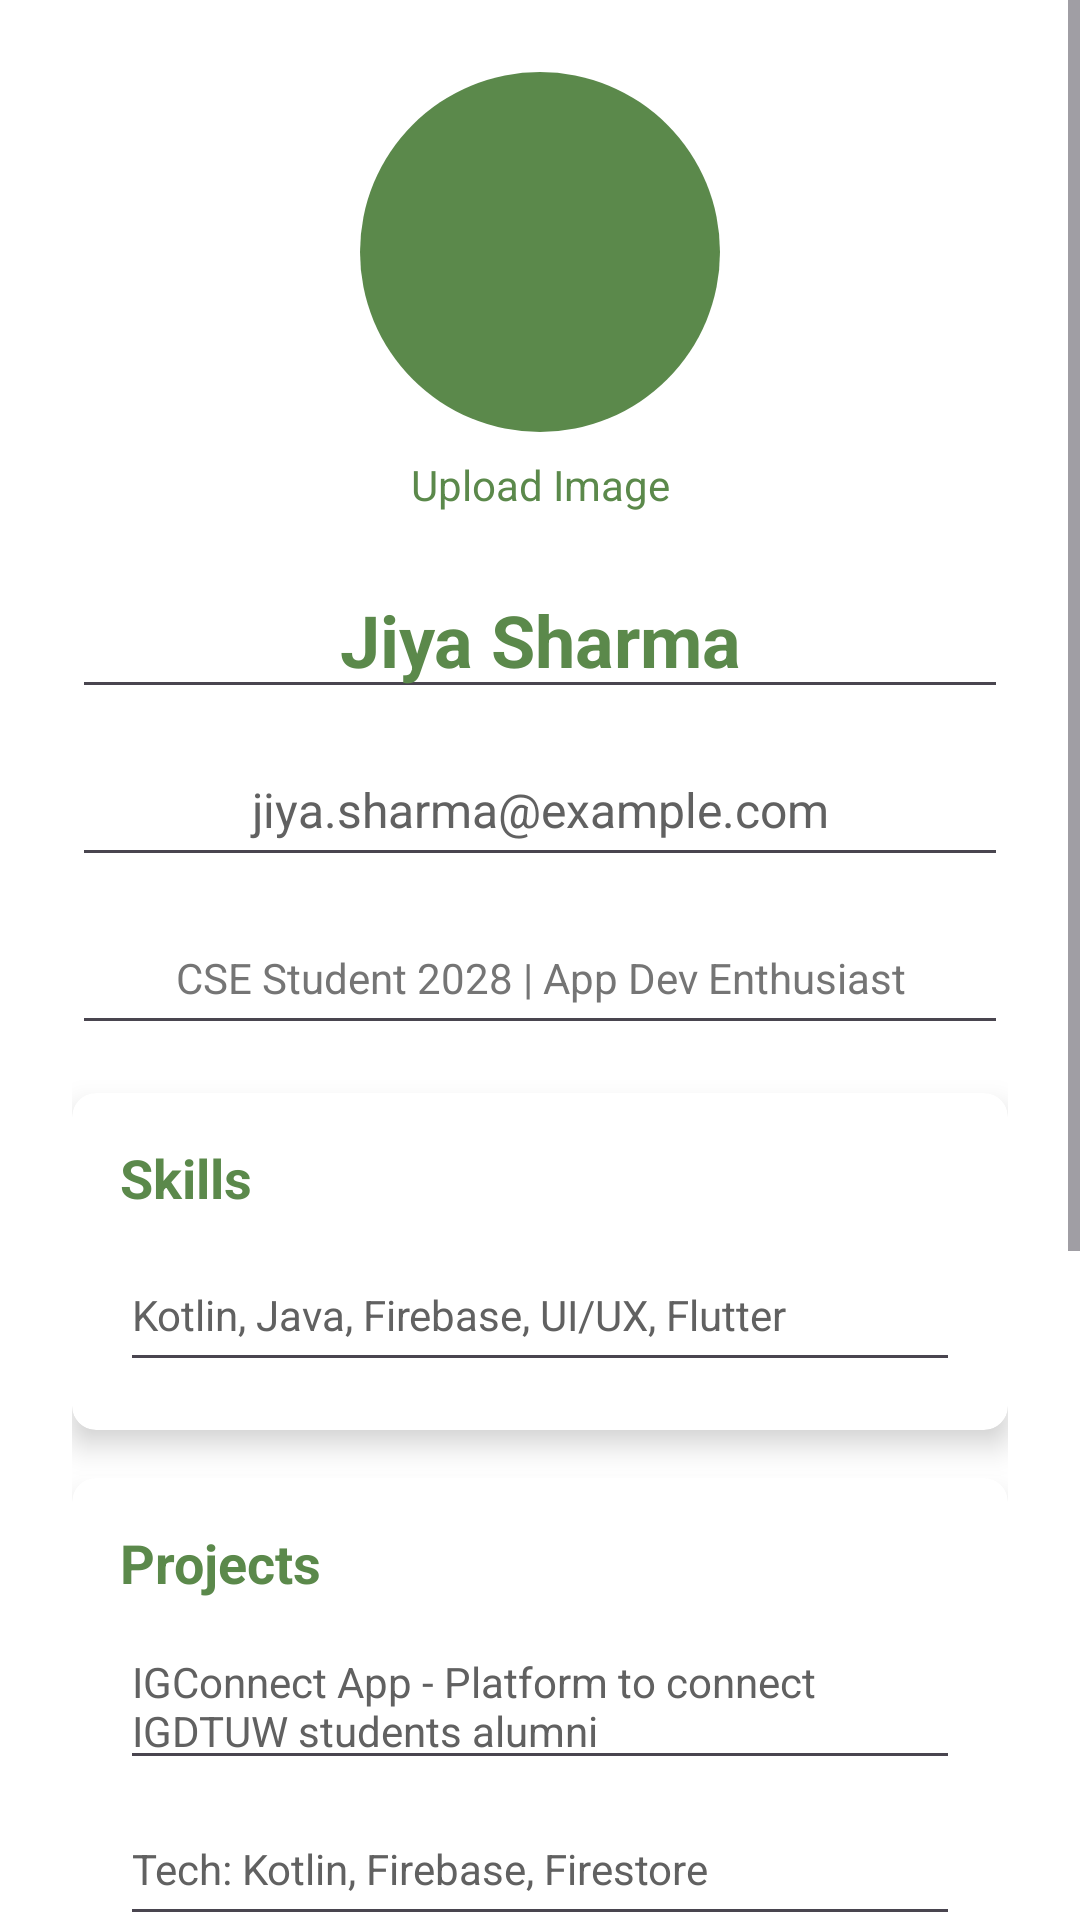

Layout XML and referenced resources for this Android screen:
<!-- AndroidManifest.xml: application theme Theme.IG_Connect -->
<!-- res/layout/fragment_edit_profile.xml -->
<ScrollView xmlns:android="http://schemas.android.com/apk/res/android"
    xmlns:app="http://schemas.android.com/apk/res-auto"
    android:layout_width="match_parent"
    android:layout_height="match_parent"
    android:background="@color/background_light">

    <androidx.constraintlayout.widget.ConstraintLayout
        android:layout_width="match_parent"
        android:layout_height="wrap_content"
        android:padding="24dp">

        
        <ImageView
            android:id="@+id/profileImageView"
            android:layout_width="120dp"
            android:layout_height="120dp"
            android:src="@drawable/ic_profile"
            android:scaleType="centerCrop"
            android:background="@drawable/profile_circle"
            app:layout_constraintTop_toTopOf="parent"
            app:layout_constraintStart_toStartOf="parent"
            app:layout_constraintEnd_toEndOf="parent"
            app:shapeAppearanceOverlay="@style/CircularImage"/>

        
        <TextView
            android:id="@+id/uploadImageText"
            android:layout_width="wrap_content"
            android:layout_height="wrap_content"
            android:text="Upload Image"
            android:textColor="@color/custom_green"
            android:textSize="14sp"
            android:layout_marginTop="8dp"
            android:clickable="true"
            android:focusable="true"
            android:background="?attr/selectableItemBackground"
            app:layout_constraintTop_toBottomOf="@id/profileImageView"
            app:layout_constraintStart_toStartOf="parent"
            app:layout_constraintEnd_toEndOf="parent" />

        
        <EditText
            android:id="@+id/editProfileName"
            android:layout_width="0dp"
            android:layout_height="wrap_content"
            android:text="Jiya Sharma"
            android:textSize="24sp"
            android:textStyle="bold"
            android:textColor="@color/custom_green"
            android:gravity="center"
            android:layout_marginTop="16dp"
            android:hint="Enter your name"
            app:layout_constraintTop_toBottomOf="@id/uploadImageText"
            app:layout_constraintStart_toStartOf="parent"
            app:layout_constraintEnd_toEndOf="parent" />

        
        <EditText
            android:id="@+id/editProfileEmail"
            android:layout_width="0dp"
            android:layout_height="wrap_content"
            android:minHeight="48dp"
            android:text="jiya.sharma@example.com"
            android:textSize="16sp"
            android:textColor="@color/gray_700"
            android:gravity="center"
            android:layout_marginTop="8dp"
            android:hint="Enter your email"
            app:layout_constraintTop_toBottomOf="@id/editProfileName"
            app:layout_constraintStart_toStartOf="parent"
            app:layout_constraintEnd_toEndOf="parent" />

        
        <EditText
            android:id="@+id/editProfileBio"
            android:layout_width="0dp"
            android:layout_height="wrap_content"
            android:minHeight="48dp"
            android:text="CSE Student 2028 | App Dev Enthusiast"
            android:textSize="14sp"
            android:textColor="@color/gray_600"
            android:gravity="center"
            android:layout_marginTop="8dp"
            android:hint="Enter your bio"
            app:layout_constraintTop_toBottomOf="@id/editProfileEmail"
            app:layout_constraintStart_toStartOf="parent"
            app:layout_constraintEnd_toEndOf="parent" />

        
        <androidx.cardview.widget.CardView
            android:id="@+id/skillsCard"
            android:layout_width="0dp"
            android:layout_height="wrap_content"
            android:layout_marginTop="16dp"
            app:cardCornerRadius="8dp"
            app:cardElevation="6dp"
            app:layout_constraintTop_toBottomOf="@id/editProfileBio"
            app:layout_constraintStart_toStartOf="parent"
            app:layout_constraintEnd_toEndOf="parent">

            <LinearLayout
                android:layout_width="match_parent"
                android:layout_height="wrap_content"
                android:orientation="vertical"
                android:padding="16dp">

                <TextView
                    android:id="@+id/skillsTitle"
                    android:layout_width="wrap_content"
                    android:layout_height="wrap_content"
                    android:text="Skills"
                    android:textSize="18sp"
                    android:textStyle="bold"
                    android:textColor="@color/custom_green"/>

                <EditText
                    android:id="@+id/editSkillsList"
                    android:layout_width="match_parent"
                    android:layout_height="wrap_content"
                    android:minHeight="48dp"
                    android:text="Kotlin, Java, Firebase, UI/UX, Flutter"
                    android:textSize="14sp"
                    android:textColor="@color/gray_700"
                    android:layout_marginTop="8dp"
                    android:hint="Enter your skills"/>
            </LinearLayout>
        </androidx.cardview.widget.CardView>

        
        <androidx.cardview.widget.CardView
            android:id="@+id/projectsCard"
            android:layout_width="0dp"
            android:layout_height="wrap_content"
            android:layout_marginTop="16dp"
            app:cardCornerRadius="8dp"
            app:cardElevation="6dp"
            app:layout_constraintTop_toBottomOf="@id/skillsCard"
            app:layout_constraintStart_toStartOf="parent"
            app:layout_constraintEnd_toEndOf="parent">

            <LinearLayout
                android:layout_width="match_parent"
                android:layout_height="wrap_content"
                android:orientation="vertical"
                android:padding="16dp">

                <TextView
                    android:id="@+id/projectsTitle"
                    android:layout_width="wrap_content"
                    android:layout_height="wrap_content"
                    android:text="Projects"
                    android:textSize="18sp"
                    android:textStyle="bold"
                    android:textColor="@color/custom_green"/>

                <EditText
                    android:id="@+id/editProjectDetails"
                    android:layout_width="match_parent"
                    android:layout_height="wrap_content"
                    android:text="IGConnect App - Platform to connect IGDTUW students alumni"
                    android:textSize="14sp"
                    android:textColor="@color/gray_700"
                    android:layout_marginTop="8dp"
                    android:hint="Enter project details"/>

                <EditText
                    android:id="@+id/editProjectTech"
                    android:layout_width="match_parent"
                    android:layout_height="wrap_content"
                    android:minHeight="48dp"
                    android:text="Tech: Kotlin, Firebase, Firestore"
                    android:textSize="14sp"
                    android:textColor="@color/gray_700"
                    android:layout_marginTop="4dp"
                    android:hint="Enter project tech stack"/>

                <EditText
                    android:id="@+id/editProjectGitHub"
                    android:layout_width="match_parent"
                    android:layout_height="wrap_content"
                    android:minHeight="48dp"
                    android:text="GitHub: github.com/JiyaSharma/IGConnect"
                    android:textSize="14sp"
                    android:textColor="@color/custom_green"
                    android:layout_marginTop="4dp"
                    android:hint="Enter project GitHub link"/>
            </LinearLayout>
        </androidx.cardview.widget.CardView>

        
        <androidx.cardview.widget.CardView
            android:id="@+id/socialLinksCard"
            android:layout_width="0dp"
            android:layout_height="wrap_content"
            android:layout_marginTop="16dp"
            app:cardCornerRadius="8dp"
            app:cardElevation="6dp"
            app:layout_constraintTop_toBottomOf="@id/projectsCard"
            app:layout_constraintStart_toStartOf="parent"
            app:layout_constraintEnd_toEndOf="parent">

            <LinearLayout
                android:layout_width="match_parent"
                android:layout_height="wrap_content"
                android:orientation="vertical"
                android:padding="16dp">

                <TextView
                    android:id="@+id/socialLinksTitle"
                    android:layout_width="wrap_content"
                    android:layout_height="wrap_content"
                    android:text="Social Links"
                    android:textSize="18sp"
                    android:textStyle="bold"
                    android:textColor="@color/custom_green"/>

                <EditText
                    android:id="@+id/editGitHubLink"
                    android:layout_width="match_parent"
                    android:layout_height="wrap_content"
                    android:text="GitHub: https://github.com/JiyaSharma"
                    android:textSize="14sp"
                    android:textColor="@color/gray_700"
                    android:layout_marginTop="8dp"
                    android:hint="Enter GitHub link"/>

                <EditText
                    android:id="@+id/editLinkedInLink"
                    android:layout_width="match_parent"
                    android:layout_height="wrap_content"
                    android:text="LinkedIn: https://linkedin.com/in/jiya-sharma"
                    android:textSize="14sp"
                    android:textColor="@color/gray_700"
                    android:layout_marginTop="4dp"
                    android:hint="Enter LinkedIn link"/>
            </LinearLayout>
        </androidx.cardview.widget.CardView>

        
        <Button
            android:id="@+id/saveProfileButton"
            android:layout_width="0dp"
            android:layout_height="wrap_content"
            android:layout_marginTop="24dp"
            android:backgroundTint="@color/custom_green"
            android:text="Save Profile"
            android:textColor="@color/white"
            app:layout_constraintTop_toBottomOf="@id/socialLinksCard"
            app:layout_constraintStart_toStartOf="parent"
            app:layout_constraintEnd_toEndOf="parent"
            app:layout_constraintBottom_toBottomOf="parent" />

    </androidx.constraintlayout.widget.ConstraintLayout>
</ScrollView>
<!-- resources referenced by this layout -->
<resources>
  <color name="background_light">#FFFFFF</color>
  <color name="custom_green">#5b894b</color>
  <color name="gray_600">#757575</color>
  <color name="gray_700">#616161</color>
  <color name="white">#FFFFFF</color>
  <!-- drawable profile_circle (drawable) -->
  <shape xmlns:android="http://schemas.android.com/apk/res/android" android:shape="oval">
      <solid android:color="@color/custom_green" />
      <size
          android:width="120dp"
          android:height="120dp"/>
  </shape>
  <style name="CircularImage">
          <item name="cornerFamily">rounded</item>
          <item name="cornerSize">50%</item> 
      </style>
  <style name="Theme.IG_Connect" parent="Base.Theme.IG_Connect" />
  <style name="Base.Theme.IG_Connect" parent="Theme.Material3.Light.NoActionBar">
          <item name="colorPrimary">@color/blue</item>
          <item name="colorPrimaryVariant">@color/blue</item>
          <item name="android:statusBarColor">@color/blue</item>
      </style>
  <color name="blue">#85DAFF</color>
</resources>
